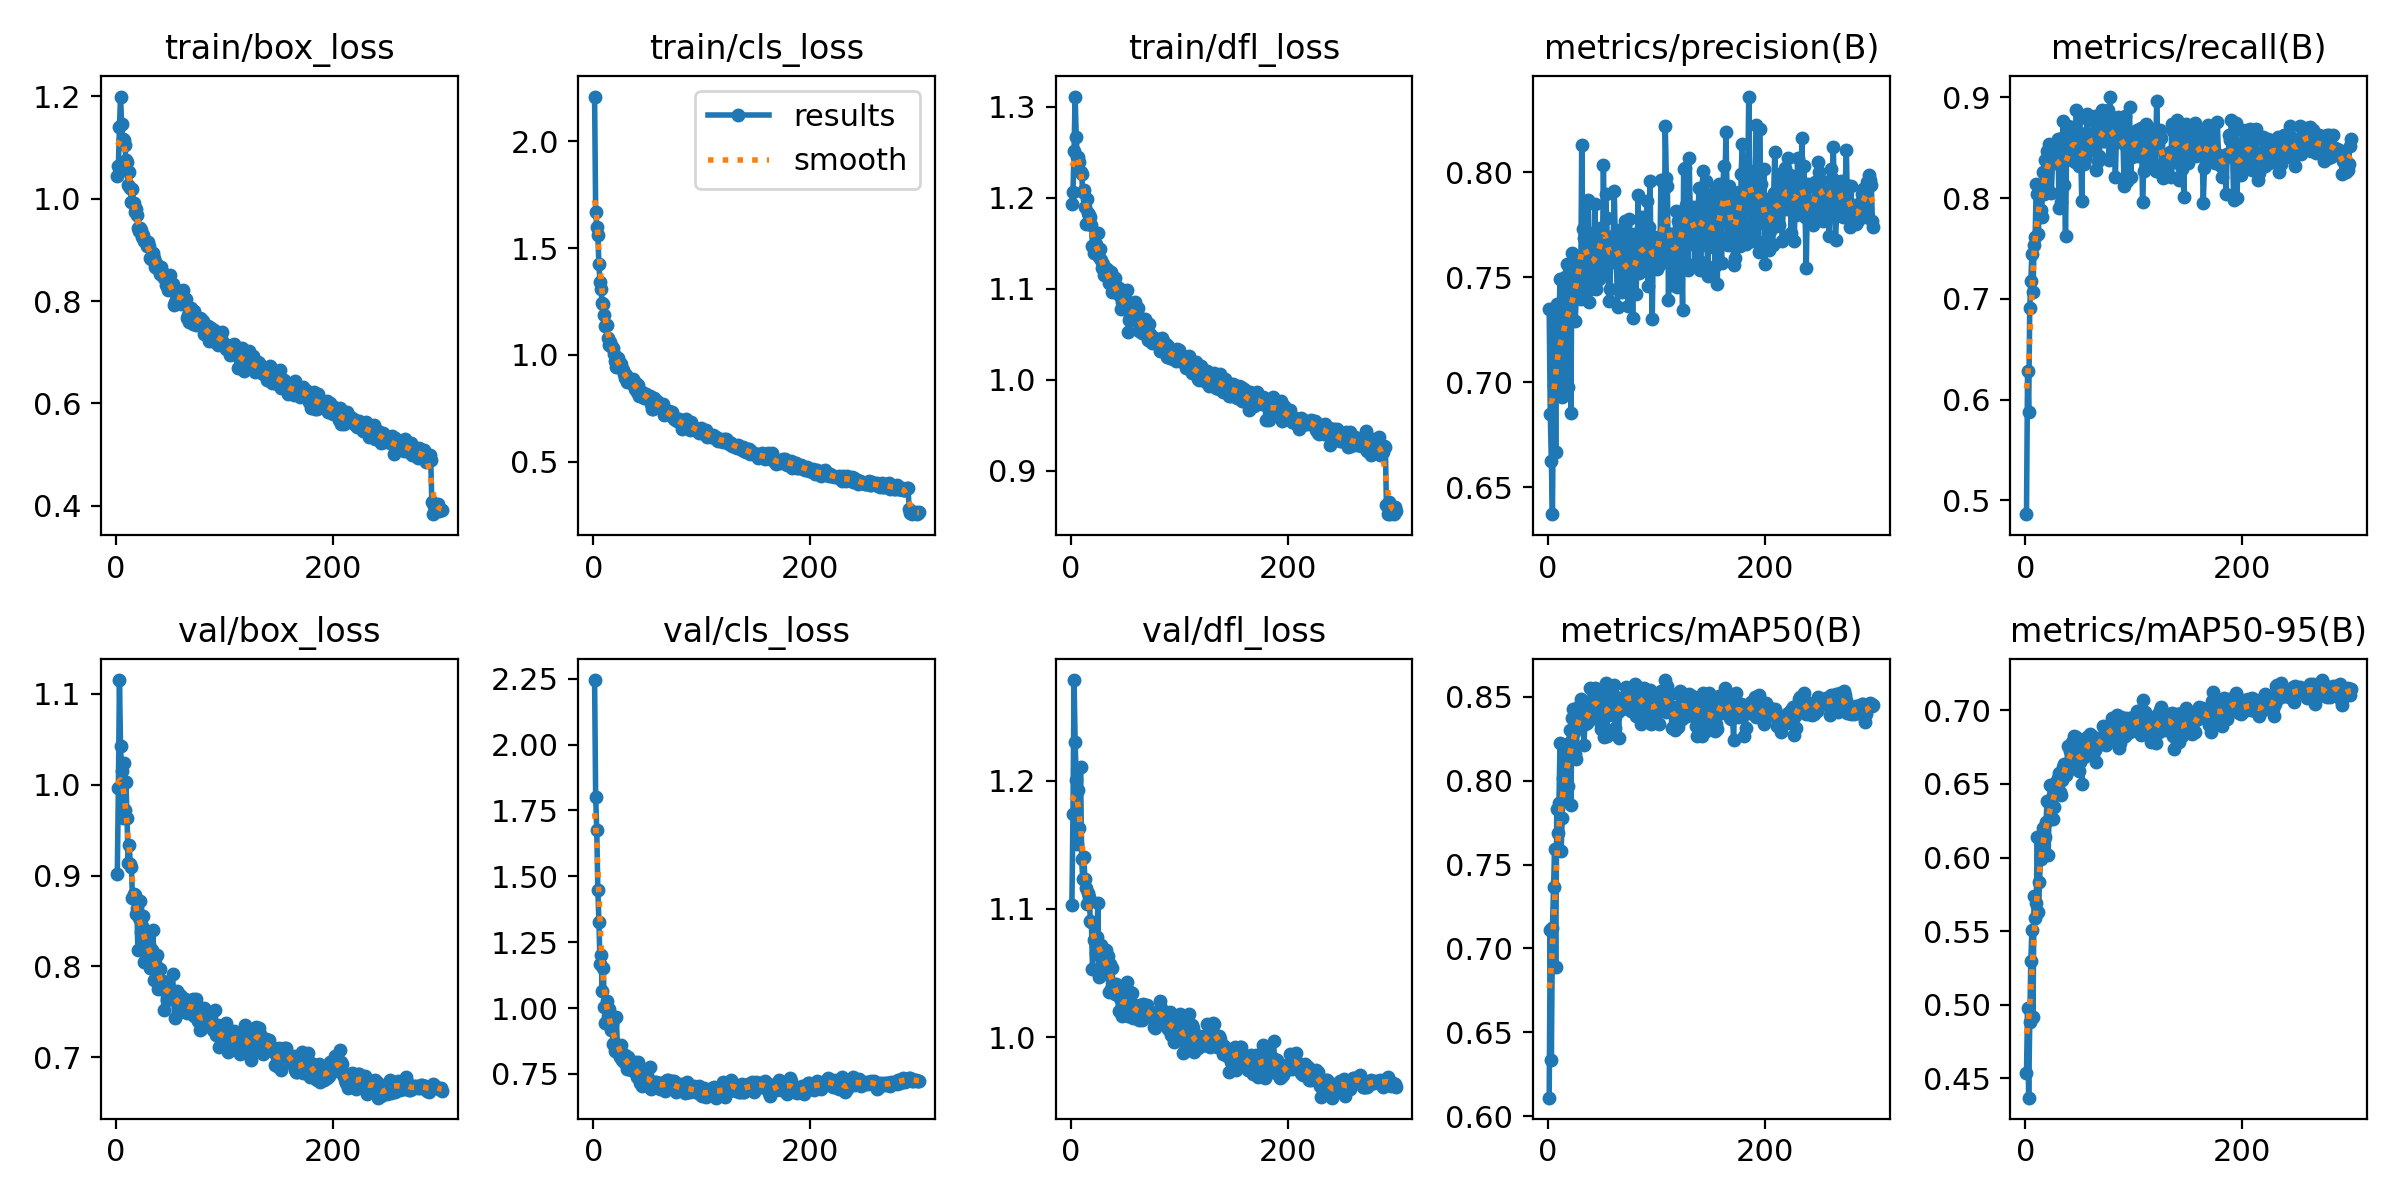

Source data for this figure (header and first rows):
epoch, train/box_loss, train/cls_loss, train/dfl_loss, metrics/precision(B), metrics/recall(B), metrics/mAP50(B), metrics/mAP50-95(B), val/box_loss, val/cls_loss, val/dfl_loss, lr/pg0, lr/pg1, lr/pg2
1, 1.045, 2.208, 1.193, 0.7349, 0.4861, 0.6109, 0.4535, 0.9018, 2.245, 1.103, 0.000471, 0.000471, 0.000471
2, 1.065, 1.667, 1.207, 0.685, 0.6279, 0.711, 0.4975, 0.9961, 1.802, 1.174, 0.0009442, 0.0009442, 0.0009442
3, 1.141, 1.6, 1.251, 0.6625, 0.5879, 0.6333, 0.4368, 1.115, 1.674, 1.278, 0.001414, 0.001414, 0.001414
4, 1.2, 1.559, 1.311, 0.6373, 0.6908, 0.7122, 0.4882, 1.042, 1.448, 1.23, 0.001415, 0.001415, 0.001415
5, 1.146, 1.424, 1.266, 0.6985, 0.718, 0.7365, 0.53, 1.015, 1.328, 1.201, 0.00141, 0.00141, 0.00141
6, 1.117, 1.339, 1.245, 0.7306, 0.7447, 0.7591, 0.5505, 0.9629, 1.167, 1.15, 0.001405, 0.001405, 0.001405
7, 1.115, 1.308, 1.245, 0.6667, 0.7067, 0.6887, 0.4916, 1.024, 1.201, 1.193, 0.001401, 0.001401, 0.001401
8, 1.106, 1.241, 1.239, 0.7372, 0.753, 0.7833, 0.5738, 0.972, 1.063, 1.163, 0.001396, 0.001396, 0.001396
9, 1.075, 1.238, 1.228, 0.7122, 0.7619, 0.7686, 0.559, 1.003, 1.152, 1.211, 0.001391, 0.001391, 0.001391
10, 1.071, 1.186, 1.226, 0.7293, 0.8141, 0.7868, 0.5693, 0.9631, 1.002, 1.139, 0.001387, 0.001387, 0.001387
11, 1.028, 1.135, 1.206, 0.7492, 0.8037, 0.8226, 0.6143, 0.9134, 0.9436, 1.123, 0.001382, 0.001382, 0.001382
12, 1.052, 1.139, 1.208, 0.7048, 0.764, 0.7581, 0.5629, 0.9339, 1.028, 1.141, 0.001377, 0.001377, 0.001377
13, 1.021, 1.081, 1.19, 0.6929, 0.8104, 0.7776, 0.5837, 0.9123, 0.9701, 1.123, 0.001372, 0.001372, 0.001372
14, 0.9941, 1.049, 1.172, 0.7038, 0.7887, 0.8014, 0.5987, 0.9099, 0.9976, 1.116, 0.001368, 0.001368, 0.001368
15, 1.02, 1.062, 1.199, 0.736, 0.7812, 0.7916, 0.6097, 0.875, 0.9605, 1.104, 0.001363, 0.001363, 0.001363
16, 0.9912, 1.043, 1.183, 0.7499, 0.8258, 0.8156, 0.62, 0.8796, 0.9167, 1.113, 0.001358, 0.001358, 0.001358
17, 0.9747, 1.039, 1.181, 0.7564, 0.8037, 0.8135, 0.6141, 0.8786, 0.9385, 1.109, 0.001354, 0.001354, 0.001354
18, 0.9791, 1.033, 1.178, 0.698, 0.8376, 0.797, 0.6142, 0.8579, 0.8626, 1.091, 0.001349, 0.001349, 0.001349
19, 0.9673, 1.003, 1.171, 0.7548, 0.8075, 0.8223, 0.6238, 0.8647, 0.8676, 1.09, 0.001344, 0.001344, 0.001344
20, 0.9422, 0.9727, 1.147, 0.7376, 0.8473, 0.8301, 0.6385, 0.8177, 0.835, 1.053, 0.001339, 0.001339, 0.001339
21, 0.9366, 0.9442, 1.14, 0.6854, 0.8429, 0.7857, 0.6016, 0.8533, 0.9673, 1.076, 0.001335, 0.001335, 0.001335
22, 0.9419, 0.9642, 1.144, 0.7614, 0.8536, 0.8373, 0.6373, 0.8719, 0.8599, 1.077, 0.00133, 0.00133, 0.00133
23, 0.9382, 0.985, 1.149, 0.7537, 0.8442, 0.8428, 0.6494, 0.8381, 0.8303, 1.065, 0.001325, 0.001325, 0.001325
24, 0.9257, 0.96, 1.138, 0.7561, 0.8051, 0.8292, 0.6399, 0.8444, 0.8123, 1.078, 0.001321, 0.001321, 0.001321
25, 0.9281, 0.9572, 1.161, 0.7292, 0.8395, 0.8162, 0.6262, 0.8552, 0.8579, 1.104, 0.001316, 0.001316, 0.001316
26, 0.9182, 0.9342, 1.135, 0.7407, 0.8474, 0.8131, 0.6342, 0.805, 0.8015, 1.047, 0.001311, 0.001311, 0.001311
27, 0.9166, 0.9294, 1.143, 0.7516, 0.8346, 0.8382, 0.6448, 0.8252, 0.8115, 1.063, 0.001306, 0.001306, 0.001306
28, 0.9083, 0.9108, 1.132, 0.7425, 0.8411, 0.8442, 0.6515, 0.8287, 0.7957, 1.072, 0.001302, 0.001302, 0.001302
29, 0.9163, 0.8923, 1.123, 0.7494, 0.8543, 0.8432, 0.6499, 0.8205, 0.8208, 1.066, 0.001297, 0.001297, 0.001297
30, 0.9067, 0.9082, 1.127, 0.7396, 0.8589, 0.8487, 0.6539, 0.8233, 0.8132, 1.055, 0.001292, 0.001292, 0.001292
31, 0.8832, 0.8719, 1.115, 0.8127, 0.7906, 0.847, 0.6578, 0.7978, 0.768, 1.05, 0.001288, 0.001288, 0.001288
32, 0.8813, 0.8818, 1.118, 0.7728, 0.8389, 0.8357, 0.6445, 0.8119, 0.8144, 1.068, 0.001283, 0.001283, 0.001283
33, 0.8856, 0.8864, 1.122, 0.7688, 0.7965, 0.8214, 0.6422, 0.8179, 0.7739, 1.062, 0.001278, 0.001278, 0.001278
34, 0.8932, 0.8879, 1.117, 0.754, 0.8597, 0.8341, 0.6525, 0.8403, 0.785, 1.063, 0.001273, 0.001273, 0.001273
35, 0.8847, 0.8682, 1.106, 0.7432, 0.8763, 0.8404, 0.6619, 0.7846, 0.764, 1.035, 0.001269, 0.001269, 0.001269
36, 0.8675, 0.8872, 1.11, 0.7717, 0.8135, 0.8347, 0.6636, 0.804, 0.764, 1.057, 0.001264, 0.001264, 0.001264
37, 0.8741, 0.8678, 1.118, 0.7868, 0.7623, 0.8385, 0.6564, 0.7888, 0.7804, 1.038, 0.001259, 0.001259, 0.001259
38, 0.8687, 0.8407, 1.096, 0.7385, 0.8506, 0.838, 0.6583, 0.812, 0.7954, 1.054, 0.001254, 0.001254, 0.001254
39, 0.8633, 0.8671, 1.103, 0.7445, 0.8715, 0.8551, 0.6757, 0.7751, 0.7551, 1.038, 0.00125, 0.00125, 0.00125
40, 0.8535, 0.8246, 1.103, 0.7535, 0.8525, 0.8381, 0.6623, 0.7976, 0.7379, 1.042, 0.001245, 0.001245, 0.001245
41, 0.8667, 0.8612, 1.112, 0.7584, 0.8533, 0.8476, 0.6724, 0.7852, 0.7944, 1.034, 0.00124, 0.00124, 0.00124
42, 0.851, 0.8074, 1.097, 0.7508, 0.8432, 0.8388, 0.6642, 0.7822, 0.7494, 1.042, 0.001236, 0.001236, 0.001236
43, 0.8548, 0.8269, 1.095, 0.785, 0.8378, 0.8552, 0.6789, 0.782, 0.7164, 1.036, 0.001231, 0.001231, 0.001231
44, 0.8447, 0.8136, 1.101, 0.7445, 0.8705, 0.8431, 0.6719, 0.7517, 0.7391, 1.02, 0.001226, 0.001226, 0.001226
45, 0.8442, 0.8288, 1.093, 0.7666, 0.8638, 0.8548, 0.6826, 0.7812, 0.7055, 1.031, 0.001221, 0.001221, 0.001221
46, 0.8309, 0.8094, 1.078, 0.7547, 0.8355, 0.8465, 0.6695, 0.783, 0.7604, 1.03, 0.001217, 0.001217, 0.001217
47, 0.834, 0.8001, 1.085, 0.7492, 0.8872, 0.8516, 0.6822, 0.7626, 0.7094, 1.017, 0.001212, 0.001212, 0.001212
48, 0.8216, 0.8154, 1.079, 0.7732, 0.8365, 0.8349, 0.6649, 0.7713, 0.7374, 1.022, 0.001207, 0.001207, 0.001207
49, 0.8424, 0.8075, 1.095, 0.77, 0.8319, 0.8308, 0.6591, 0.7758, 0.7468, 1.035, 0.001203, 0.001203, 0.001203
50, 0.8501, 0.8075, 1.091, 0.7524, 0.88, 0.8428, 0.6651, 0.7714, 0.7268, 1.03, 0.001198, 0.001198, 0.001198
51, 0.8285, 0.7956, 1.083, 0.8033, 0.8421, 0.854, 0.6743, 0.767, 0.7259, 1.023, 0.001193, 0.001193, 0.001193
52, 0.8341, 0.8075, 1.098, 0.7632, 0.7975, 0.8264, 0.6499, 0.7918, 0.7761, 1.043, 0.001189, 0.001189, 0.001189
53, 0.792, 0.7684, 1.052, 0.7894, 0.8534, 0.8582, 0.6798, 0.7636, 0.6926, 1.017, 0.001184, 0.001184, 0.001184
54, 0.7972, 0.7485, 1.066, 0.7783, 0.8338, 0.8268, 0.6683, 0.7429, 0.7098, 1.017, 0.001179, 0.001179, 0.001179
55, 0.7953, 0.7471, 1.07, 0.7603, 0.8392, 0.8436, 0.6712, 0.77, 0.7031, 1.035, 0.001174, 0.001174, 0.001174
56, 0.8083, 0.8003, 1.074, 0.7388, 0.8642, 0.8391, 0.6715, 0.7733, 0.7146, 1.035, 0.00117, 0.00117, 0.00117
57, 0.8135, 0.7866, 1.082, 0.7442, 0.8831, 0.853, 0.6816, 0.7484, 0.7195, 1.015, 0.001165, 0.001165, 0.001165
58, 0.8141, 0.76, 1.079, 0.7628, 0.8482, 0.8478, 0.6801, 0.7551, 0.7181, 1.025, 0.00116, 0.00116, 0.00116
59, 0.812, 0.7835, 1.085, 0.7571, 0.8525, 0.8414, 0.6747, 0.7684, 0.7082, 1.025, 0.001156, 0.001156, 0.001156
60, 0.7948, 0.7602, 1.064, 0.7697, 0.8477, 0.8469, 0.6842, 0.7534, 0.7147, 1.018, 0.001151, 0.001151, 0.001151
... 240 more rows
